Image classification data set "images" (maso0310/quality_selector_game on GitHub). Class labels (2): diseased, healthy.

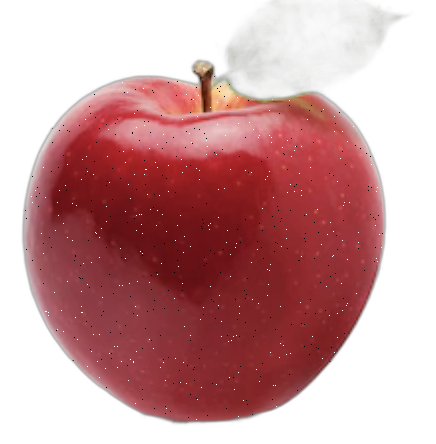
Label: healthy

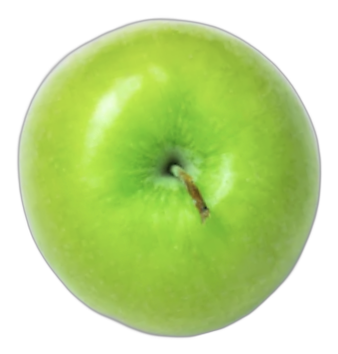
Label: healthy

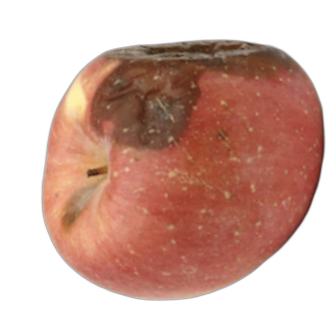
Label: diseased

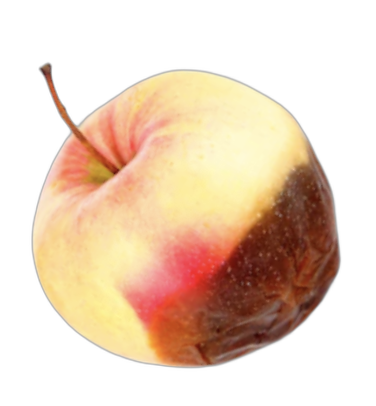
Label: diseased

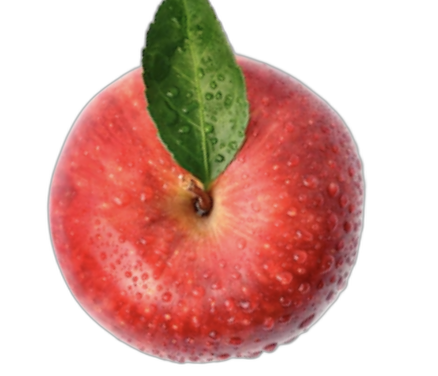
Label: healthy

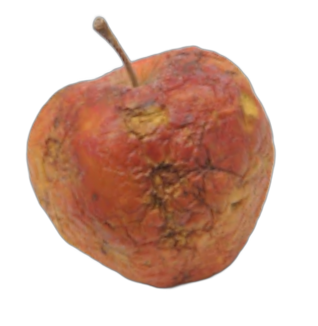
Label: diseased
